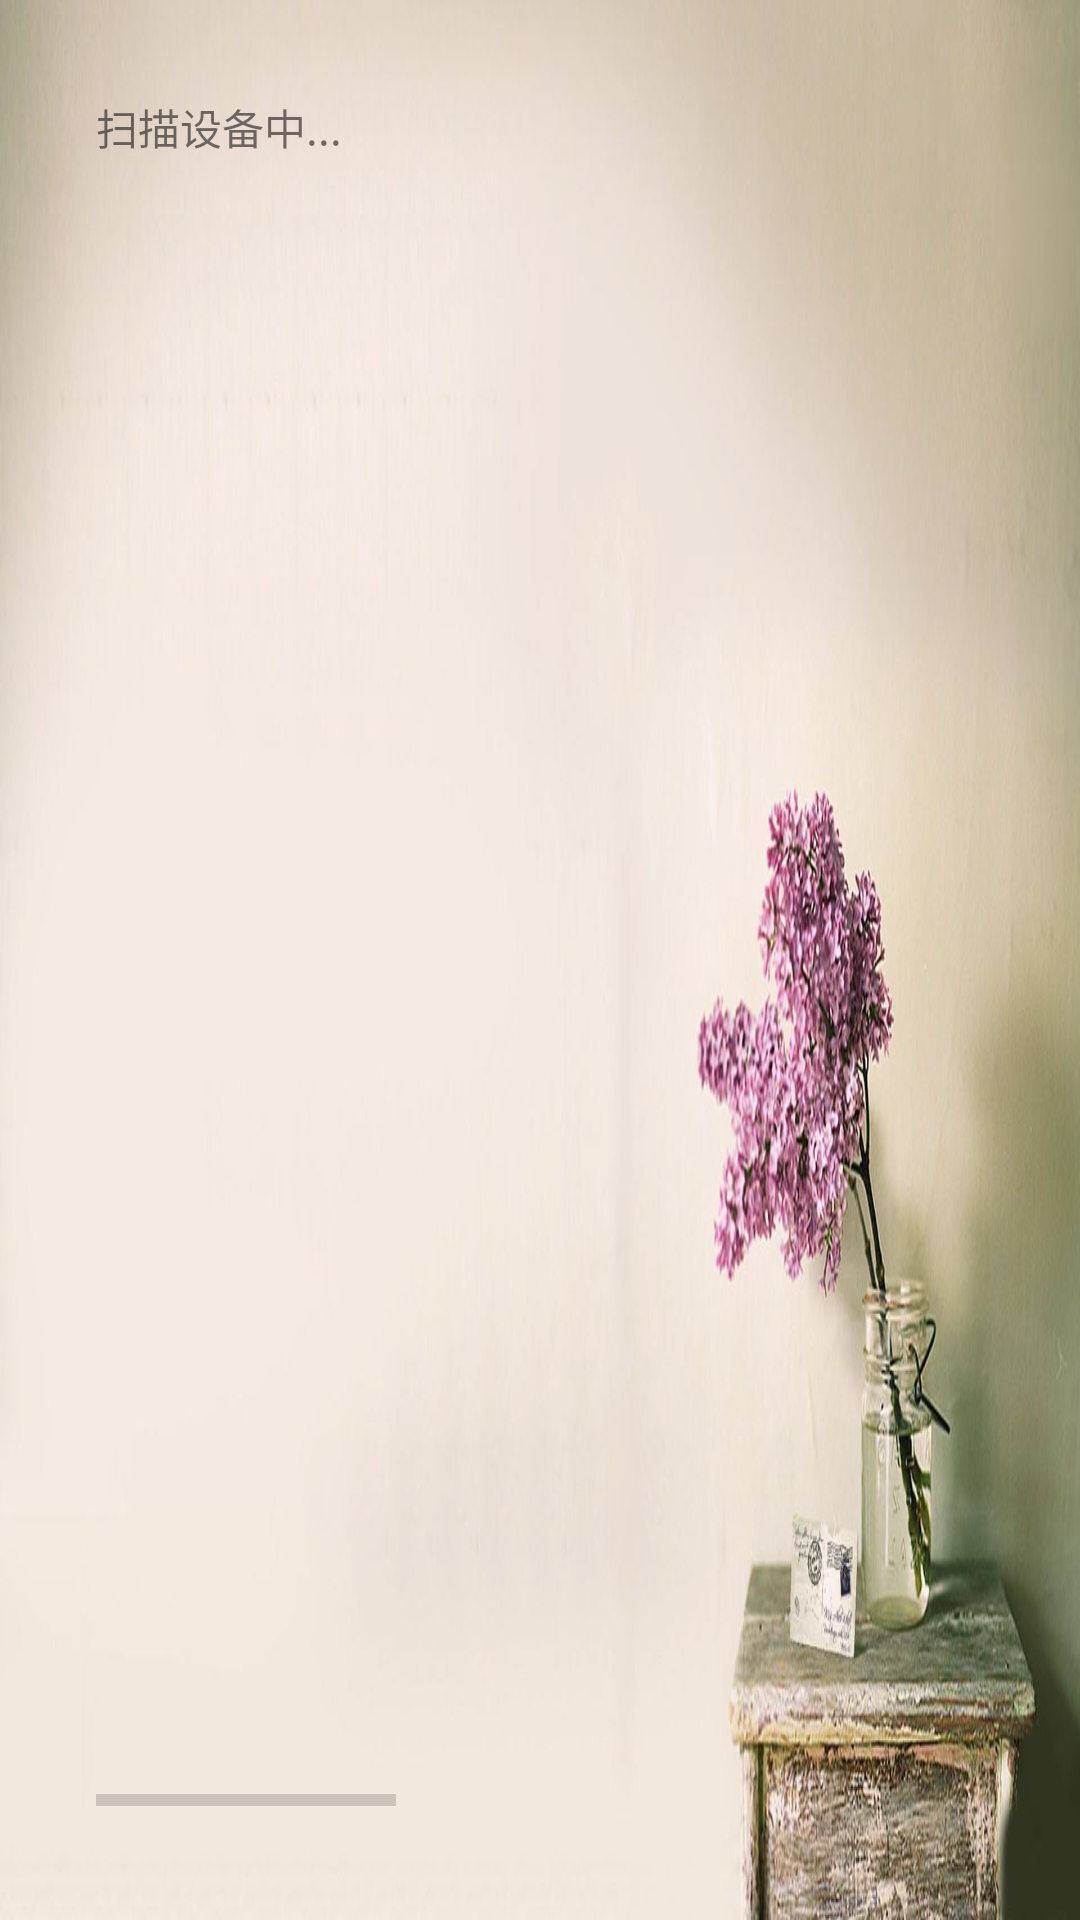

Here is an Android app screen rendered from its layout file. Give the layout XML and the strings, colors and styles it references.
<!-- AndroidManifest.xml: application theme AppTheme -->
<!-- res/layout/activity_load.xml -->
<?xml version="1.0" encoding="utf-8"?>
<android.support.constraint.ConstraintLayout xmlns:android="http://schemas.android.com/apk/res/android"
    xmlns:app="http://schemas.android.com/apk/res-auto"
    xmlns:tools="http://schemas.android.com/tools"
    android:layout_width="match_parent"
    android:layout_height="match_parent"
    android:background="@mipmap/layout_bg"
    tools:context=".LoadActivity">

    <TextView
        android:id="@+id/textView"
        android:layout_width="wrap_content"
        android:layout_height="wrap_content"
        android:layout_marginStart="32dp"
        android:layout_marginTop="32dp"
        android:text="@string/tip1"
        app:layout_constraintStart_toStartOf="parent"
        app:layout_constraintTop_toTopOf="parent" />

    <ListView
        android:id="@+id/list"
        android:layout_width="512dp"
        android:layout_height="256dp"
        android:layout_marginStart="32dp"
        android:layout_marginTop="16dp"
        app:layout_constraintStart_toStartOf="parent"
        app:layout_constraintTop_toBottomOf="@id/textView">

    </ListView>

    <ProgressBar
        android:id="@+id/progressBar"
        style="?android:attr/progressBarStyleHorizontal"
        android:layout_width="100dp"
        android:layout_height="wrap_content"
        android:layout_marginBottom="32dp"
        android:layout_marginStart="32dp"
        app:layout_constraintBottom_toBottomOf="parent"
        app:layout_constraintStart_toStartOf="parent" />

</android.support.constraint.ConstraintLayout>
<!-- resources referenced by this layout -->
<resources>
  <!-- mipmap layout_bg: jpg bitmap (mipmap-xhdpi, 83554 bytes) -->
  <string name="tip1">扫描设备中...</string>
  <style name="AppTheme" parent="Theme.AppCompat.Light.NoActionBar">
          
          <item name="colorPrimary">@color/colorPrimary</item>
          <item name="colorPrimaryDark">@color/colorPrimaryDark</item>
          <item name="colorAccent">@color/colorAccent</item>
      </style>
  <color name="colorPrimary">#3F51B5</color>
  <color name="colorPrimaryDark">#303F9F</color>
  <color name="colorAccent">#FF4081</color>
</resources>
